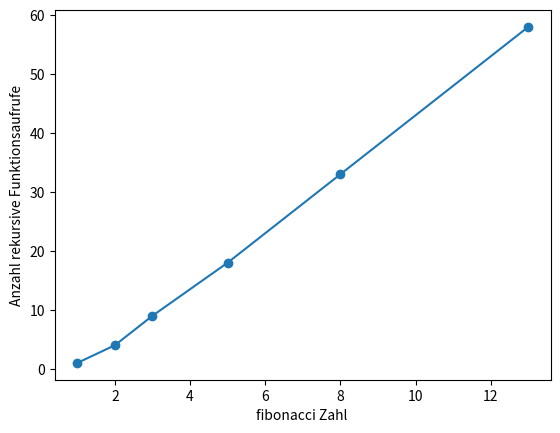
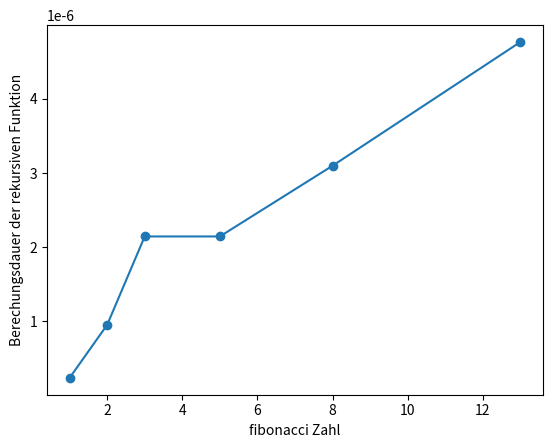
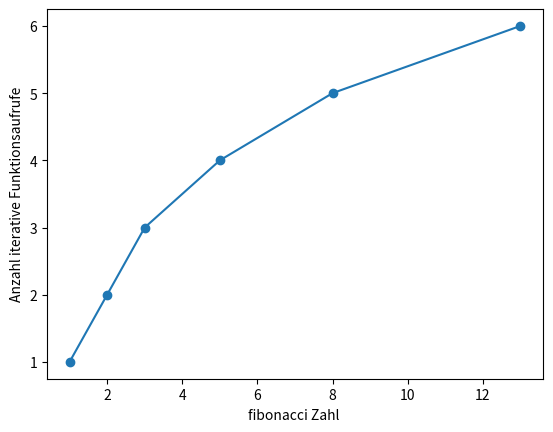
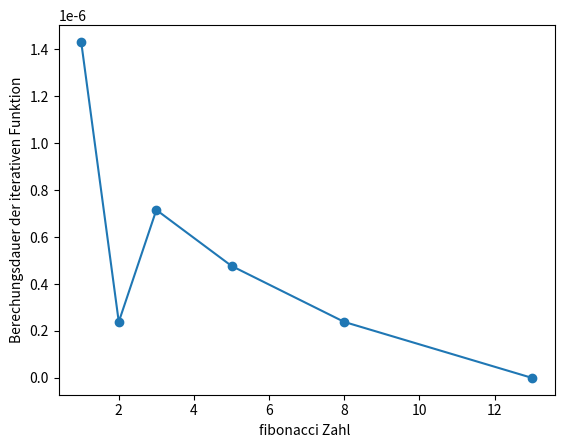

These charts were generated, in order, by the following Python code:
# Aufgabe 1. (Implementieren Sie eine Python-Funktion fib(n), die die n-te Fibonacci-Zahl bestimmt. Für n >= 2)
def fib(n):
    # Prüfen, ob n grösser oder gleich 2 ist, falls ja, wird das ergebnis 1
    if n <= 2:
      f = 1
    # Falls n nicht kleiner oder gleich als 2 ist, wird
    else:
      f = fib(n-1)+fib(n-2)
    return f

# Aufgabe 2. (Eine naive Implementierung setzt die obige Rekursionsgleichung direkt um. Schreiben Sie eine weitere Python-Funktion, die berechnet, wie viele Funktionsaufrufe on fib notwendig sind, um die n-te Fibonacci-Zahl zu berechnen.)
# Globale Variable "aufrufe" für die Anzahl Funktionsaufrufe zu speichern
aufrufe = 0
def fib_aufrufe(n):
    global aufrufe
    # Hier wird "aufrufe" um einen Wert erhöht
    aufrufe += 1
    if n <= 2:
      f = 1
    else:
      f = fib_aufrufe(n-1)+fib_aufrufe(n-2)
    return f

print(fib_aufrufe(5), aufrufe)
print(fib_aufrufe(7), aufrufe)
print(fib_aufrufe(8), aufrufe)

# Aufgabe 3. (Vergleichen Sie die Anzahl der Funktionsaufrufe von fib zur Bestimmung einer Fibonacci-Zahl mit den Fibonacci-Zahlen selber. Können Sie eine Vermutung aufstellen?)
# Da wird eine Funktion auf einen fremden Bibliothek verwenden, muss diese hier importiert werden
import time
# te (steht für timeend) ist eine Globale Variable um die Funktionsdauer zu speichern
te =  0
aufrufe = 0

def fib_aufrufe_graph(n):
    global aufrufe, te
    # ts (steht für timestart) um wird benötigt um die Startzeit der Funktion zu speichern
    ts = time.time()
    aufrufe += 1
    if n <= 2:
      f = 1
    else:
      f = fib_aufrufe_graph(n-1)+fib_aufrufe_graph(n-2)
    # Hier wird der Endzeitpunk minus den Startzeitpunk gerechnet, um die Dauer der Funktion zu erhalten
    te = time.time()-ts
    return f

# Hier wird jeweils die Funktion ausgerufen, die Dauer und Anzahl Funktionsaufrufe werden gespeichert, damit diese graphisch dargestellt werden können.
print(fib_aufrufe_graph(2), " 2")
aufrufe2 = aufrufe
Dauer2 = te
print(fib_aufrufe_graph(3), " 3")
aufrufe3 = aufrufe
Dauer3 = te
print(fib_aufrufe_graph(4))
aufrufe4 = aufrufe
Dauer4 = te
print(fib_aufrufe_graph(5))
aufrufe5 = aufrufe
Dauer5 = te
print(fib_aufrufe_graph(6))
aufrufe6 = aufrufe
Dauer6 = te
print(fib_aufrufe_graph(7))
aufrufe7 = aufrufe
Dauer7 = te

# Libary importiern, damit die Werte graphisch dargestellt werdenk können.
import matplotlib.pyplot as plt

#Anzahl aufrufe mit Fibonaccizahl vergleichen
xiterativewerte=[1, 2, 3, 5, 8, 13]
yiterativewerte= [aufrufe2, aufrufe3, aufrufe4, aufrufe5, aufrufe6, aufrufe7]

plt.plot(xiterativewerte, yiterativewerte)
plt.scatter(xiterativewerte, yiterativewerte)

plt.ylabel("Anzahl rekursive Funktionsaufrufe")
plt.xlabel("fibonacci Zahl ")
plt.show()

# Aufgabe 4. (Verwenden Sie die Funktion time() aus dem Modul time, um zu bestimmen, wie lange die Funktion fib benötigt, um eine Fibonacci-Zahl zu bestimmen.)
te =  0
def fib(n):
    global te
    ts = time.time()
    if n < 2:
        return n
    p = fib(n-1)+fib(n-2)
    te = time.time()-ts
    return p

#Dauer der Berechung mit berechneter Fibonaccizahl vergleichen
xiterativewerte=[1, 2, 3, 5, 8, 13]
yiterativewerte= [Dauer2, Dauer3, Dauer4, Dauer5, Dauer6, Dauer7]

plt.plot(xiterativewerte, yiterativewerte)
plt.scatter(xiterativewerte, yiterativewerte)

plt.ylabel("Berechungsdauer der rekursiven Funktion")
plt.xlabel("fibonacci Zahl")
plt.show()

# Aufgabe 5. (Implementieren Sie eine weitere Python-Funktion zur Berechnung der n-ten Fibonacci-Zahl, die möglichst effizient ist. (Hinweis: das kann rekursiv oder iterativ gelöst werden.))

# Iterative Fibonacci-Funktion
# Hier heisst die Variable nicht "aufrufe" sondern "count", gespeichert werden die Anzahl Funktionsaufrufe in der iterativen Funktion
count = 0
te = 0
def fib_interativ(n):
    global count, te
    count = count + 1
    ti = time.time()
    a,b=0,1
    for i in range(n):
        a, b = b, a + b
    te = time.time() - ti
    return a

print(fib_interativ(2), " 2")
aufrufe2 = count
Dauer2 = te
print(fib_interativ(3), " 3")
aufrufe3 = count
Dauer3 = te
print(fib_interativ(4))
aufrufe4 = count
Dauer4 = te
print(fib_interativ(5))
aufrufe5 = count
Dauer5 = te
print(fib_interativ(6))
aufrufe6 = count
Dauer6 = te
print(fib_interativ(7))
aufrufe7 = count
Dauer7 = te

#Anzahl Aufrufe mit Fibonaccizahl vergleichen
xiterativewerte=[1, 2, 3, 5, 8, 13]
yiterativewerte= [aufrufe2, aufrufe3, aufrufe4, aufrufe5, aufrufe6, aufrufe7]

plt.plot(xiterativewerte, yiterativewerte)
plt.scatter(xiterativewerte, yiterativewerte)

plt.ylabel("Anzahl iterative Funktionsaufrufe")
plt.xlabel("fibonacci Zahl ")
plt.show()

#Dauer der Berechung mit berechneter Fibonaccizahl vergleichen
xiterativewerte=[1, 2, 3, 5, 8, 13]
yiterativewerte= [Dauer2, Dauer3, Dauer4, Dauer5, Dauer6, Dauer7]

plt.plot(xiterativewerte, yiterativewerte)
plt.scatter(xiterativewerte, yiterativewerte)

plt.ylabel("Berechungsdauer der iterativen Funktion")
plt.xlabel("fibonacci Zahl ")
plt.show()
